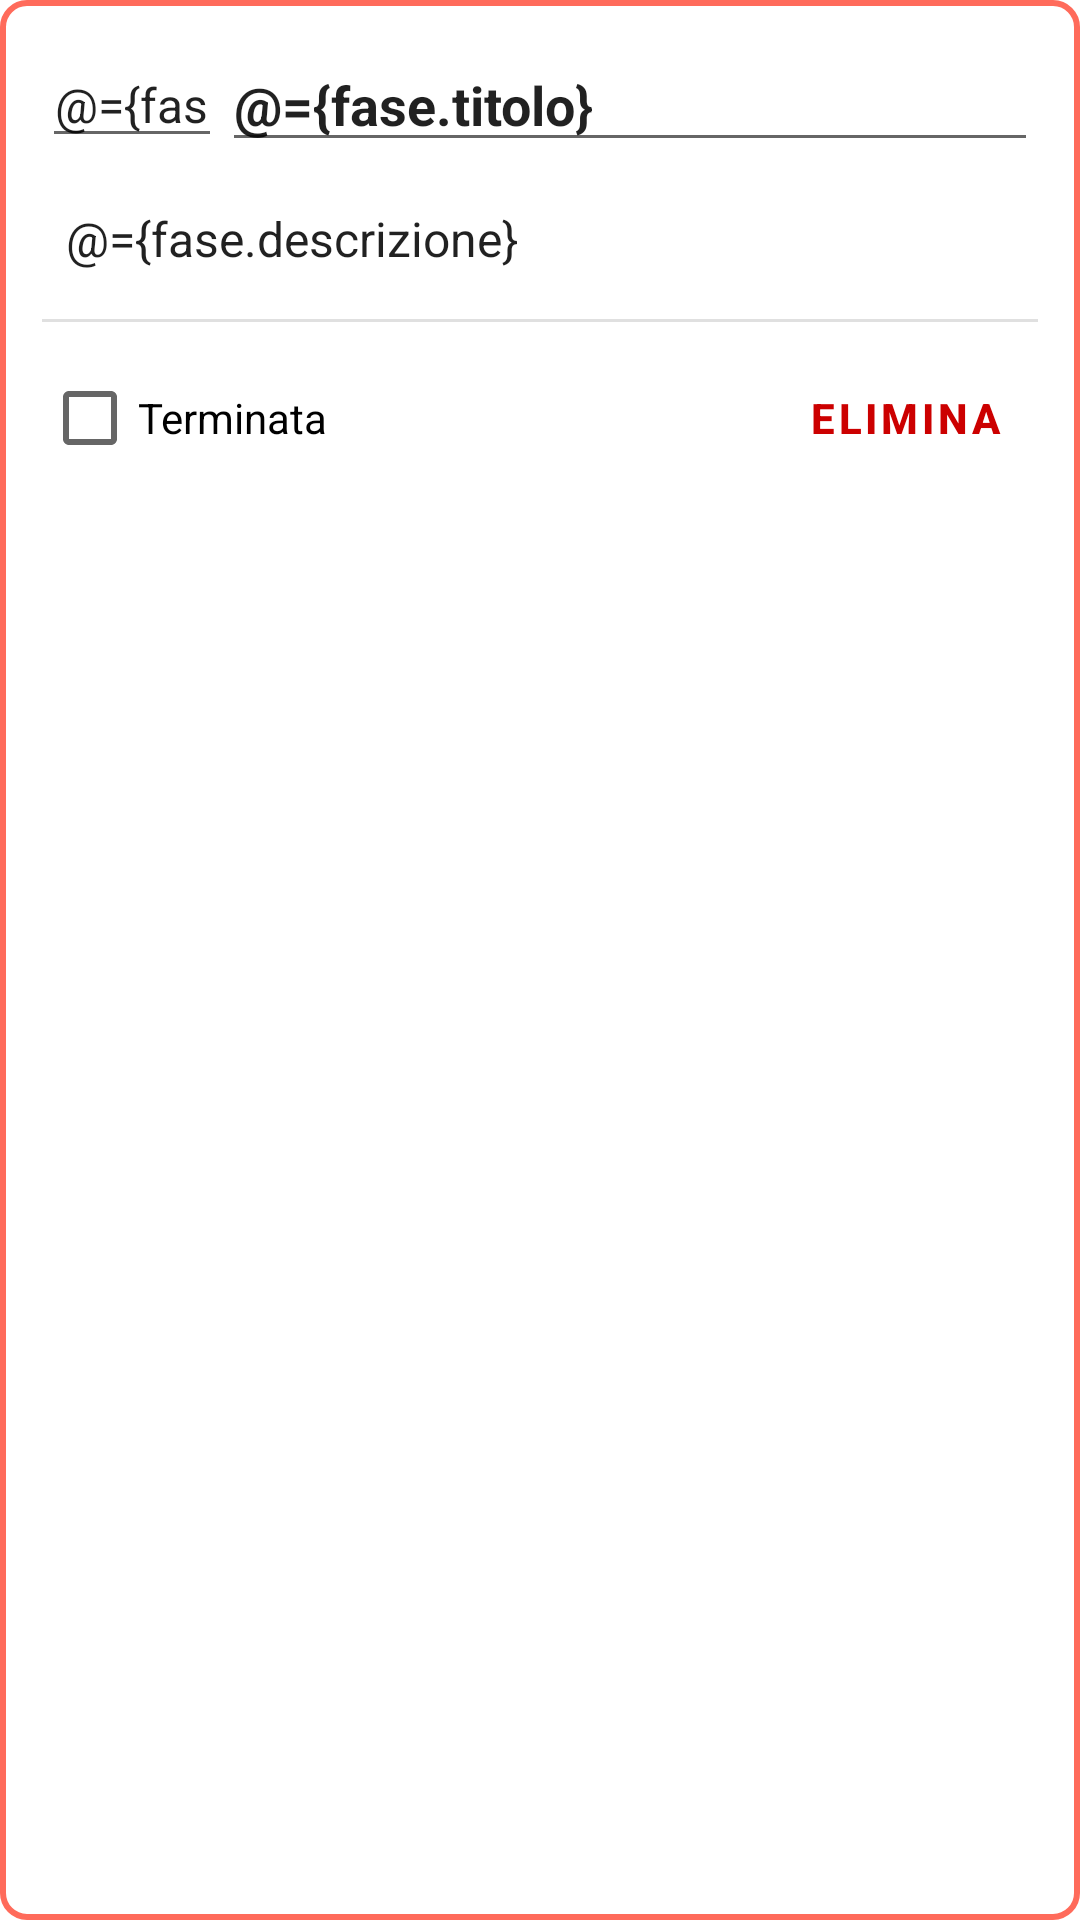

Layout XML and referenced resources for this Android screen:
<!-- AndroidManifest.xml: application theme Theme.EdilTrack -->
<!-- res/layout/card_fase.xml -->
<?xml version="1.0" encoding="utf-8"?>
<layout xmlns:android="http://schemas.android.com/apk/res/android"
    xmlns:app="http://schemas.android.com/apk/res-auto">

    <data>
        <variable
            name="fase"
            type="com.example.ediltrack.model.uimodel.FaseUI" />
    </data>

    <FrameLayout
        android:layout_width="match_parent"
        android:layout_height="wrap_content"
        android:background="@drawable/bordo_card"
        android:padding="2dp"
        android:layout_marginBottom="8dp">

        <androidx.cardview.widget.CardView
            android:layout_width="match_parent"
            android:layout_height="wrap_content"
            app:cardCornerRadius="12dp"
            app:cardElevation="0dp"
            android:backgroundTint="@android:color/white">

            <androidx.constraintlayout.widget.ConstraintLayout
                android:layout_width="match_parent"
                android:layout_height="wrap_content"
                android:padding="12dp">

                <EditText
                    android:id="@+id/numero"
                    android:layout_width="60dp"
                    android:layout_height="wrap_content"
                    android:hint="N°"
                    android:inputType="number"
                    android:text="@={fase.numeroFase}"
                    android:textSize="16sp"
                    android:gravity="center"
                    app:layout_constraintStart_toStartOf="parent"
                    app:layout_constraintTop_toTopOf="parent"
                    android:layout_marginEnd="8dp"/>

                <EditText
                    android:id="@+id/titolo"
                    android:layout_width="0dp"
                    android:layout_height="wrap_content"
                    android:hint="@string/titolo"
                    android:text="@={fase.titolo}"
                    android:textSize="18sp"
                    android:textStyle="bold"
                    android:inputType="textCapSentences"
                    app:layout_constraintStart_toEndOf="@id/numero"
                    app:layout_constraintEnd_toEndOf="parent"
                    app:layout_constraintTop_toTopOf="parent"
                    app:layout_constraintBottom_toBottomOf="@id/numero"/>

                <EditText
                    android:id="@+id/descrizione"
                    android:layout_width="0dp"
                    android:layout_height="wrap_content"
                    android:layout_marginTop="8dp"
                    android:hint="@string/descrizione"
                    android:text="@={fase.descrizione}"
                    android:textSize="16sp"
                    android:inputType="textMultiLine|textCapSentences"
                    android:minLines="1"
                    android:background="@android:color/transparent"
                    android:padding="8dp"
                    app:layout_constraintTop_toBottomOf="@id/numero"
                    app:layout_constraintStart_toStartOf="parent"
                    app:layout_constraintEnd_toEndOf="parent"/>

                <View
                    android:id="@+id/divider"
                    android:layout_width="match_parent"
                    android:layout_height="1dp"
                    android:background="#E0E0E0"
                    android:layout_marginTop="8dp"
                    app:layout_constraintTop_toBottomOf="@id/descrizione"/>

                <CheckBox
                    android:id="@+id/check_terminata"
                    android:layout_width="wrap_content"
                    android:layout_height="wrap_content"
                    android:text="@string/terminata"
                    android:textSize="14sp"
                    android:checked="@={fase.terminata}"
                    android:layout_marginTop="8dp"
                    app:layout_constraintTop_toBottomOf="@id/divider"
                    app:layout_constraintStart_toStartOf="parent"
                    app:layout_constraintBottom_toBottomOf="parent"/>

                <Button
                    android:id="@+id/btnEliminaFase"
                    style="@style/Widget.MaterialComponents.Button.TextButton"
                    android:layout_width="wrap_content"
                    android:layout_height="wrap_content"
                    android:text="@string/elimina"
                    android:textColor="@android:color/holo_red_dark"
                    android:textStyle="bold"
                    android:paddingHorizontal="12dp"
                    app:icon="@android:drawable/ic_menu_delete"
                    app:iconTint="@android:color/holo_red_dark"
                    app:layout_constraintEnd_toEndOf="parent"
                    app:layout_constraintTop_toTopOf="@id/check_terminata"
                    app:layout_constraintBottom_toBottomOf="@id/check_terminata"/>

            </androidx.constraintlayout.widget.ConstraintLayout>
        </androidx.cardview.widget.CardView>
    </FrameLayout>
</layout>
<!-- resources referenced by this layout -->
<resources>
  <!-- drawable bordo_card (drawable) -->
  <?xml version="1.0" encoding="utf-8"?>
  <shape xmlns:android="http://schemas.android.com/apk/res/android"
      android:shape="rectangle">
  
      
      <solid android:color="@android:color/transparent" />
  
      
      <stroke
          android:width="2dp"
          android:color="@color/primary" />
  
      
      <corners android:radius="8dp" />
  </shape>
  <string name="descrizione">Descrizione</string>
  <string name="elimina">Elimina</string>
  <string name="terminata">Terminata</string>
  <string name="titolo">Titolo</string>
  <style name="Theme.EdilTrack" parent="Theme.MaterialComponents.DayNight.NoActionBar" />
  <color name="primary">#FF6B5B</color>
</resources>
